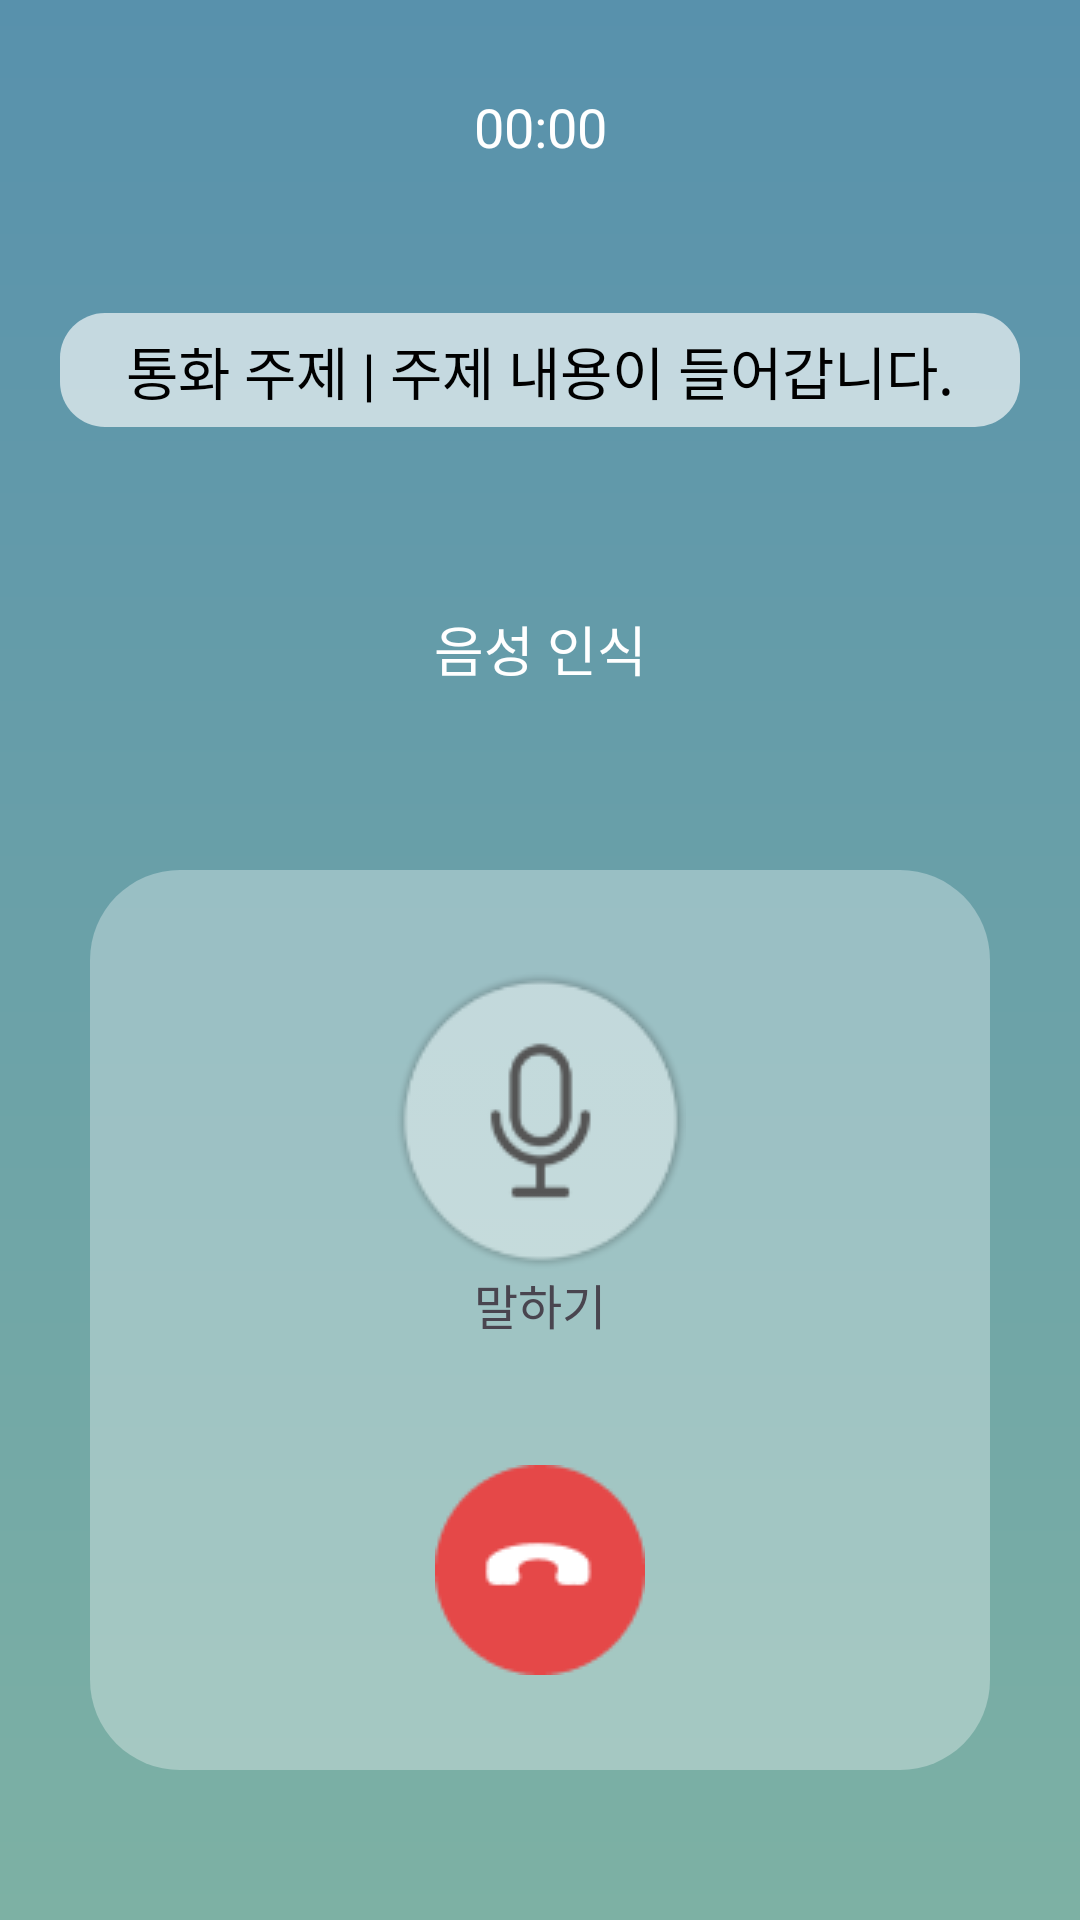

Layout XML and referenced resources for this Android screen:
<!-- AndroidManifest.xml: application theme Theme.CallPhobia_OverS -->
<!-- res/layout/fragment_calling.xml -->
<?xml version="1.0" encoding="utf-8"?>
<layout xmlns:tools="http://schemas.android.com/tools"
    xmlns:android="http://schemas.android.com/apk/res/android"
    xmlns:app="http://schemas.android.com/apk/res-auto">
    <androidx.constraintlayout.widget.ConstraintLayout
        android:id="@+id/main"
        android:layout_width="match_parent"
        android:layout_height="match_parent"
        android:background="@drawable/background_calling"
        tools:context=".main.view.practicecall.CallingFragment">

        <Chronometer
            android:id="@+id/timer_callTime"
            android:layout_width="match_parent"
            android:layout_height="wrap_content"
            android:layout_marginTop="30dp"
            android:fontFamily="@font/ibm_plexsans_kr_medium"
            android:gravity="center"
            android:text="00:00"
            android:textColor="@color/white"
            android:textSize="18sp"
            app:layout_constraintEnd_toEndOf="parent"
            app:layout_constraintStart_toStartOf="parent"
            app:layout_constraintTop_toTopOf="parent" />

        <TextView
            android:id="@+id/textView10"
            android:layout_width="match_parent"
            android:layout_height="wrap_content"
            android:layout_marginStart="20dp"
            android:layout_marginTop="50dp"
            android:layout_marginEnd="20dp"
            android:paddingVertical="5dp"
            android:background="@drawable/background_translucent_white"
            android:fontFamily="@font/ibm_plexsans_kr_regular"
            android:gravity="center"
            android:text="통화 주제 | 주제 내용이 들어갑니다."
            android:textColor="@color/black"
            android:textSize="19sp"
            app:layout_constraintEnd_toEndOf="parent"
            app:layout_constraintStart_toStartOf="parent"
            app:layout_constraintTop_toBottomOf="@+id/timer_callTime" />

        <TextView
            android:id="@+id/text_user_say"
            android:layout_width="match_parent"
            android:layout_height="wrap_content"
            android:layout_marginStart="20dp"
            android:layout_marginEnd="20dp"
            android:fontFamily="@font/ibm_plexsans_kr_medium"
            android:gravity="center"
            android:maxLines="2"
            android:text="음성 인식"
            android:textColor="@color/white"
            android:textSize="18sp"
            app:layout_constraintBottom_toTopOf="@+id/imageView"
            app:layout_constraintEnd_toEndOf="parent"
            app:layout_constraintStart_toStartOf="parent"
            app:layout_constraintTop_toBottomOf="@+id/textView10" />

        <ImageView
            android:id="@+id/imageView"
            android:layout_width="match_parent"
            android:layout_height="wrap_content"
            android:layout_marginBottom="50dp"
            android:src="@drawable/background_sub_calling"
            app:layout_constraintBottom_toBottomOf="parent"
            app:layout_constraintEnd_toEndOf="parent"
            app:layout_constraintStart_toStartOf="parent" />

        <TextView
            android:id="@+id/btn_toSpeak"
            android:layout_width="wrap_content"
            android:layout_height="wrap_content"
            android:layout_marginBottom="110dp"
            android:background="#00ffffff"
            android:drawableTop="@drawable/btn_speak"
            android:gravity="center"
            android:text="말하기"
            android:textSize="16sp"
            android:fontFamily="@font/ibm_plexsans_kr_medium"
            app:layout_constraintBottom_toBottomOf="@+id/imageView"
            app:layout_constraintEnd_toEndOf="@+id/imageView"
            app:layout_constraintStart_toStartOf="@+id/imageView"
            app:layout_constraintTop_toTopOf="@+id/imageView" />

        <ImageButton
            android:id="@+id/btn_stopCall"
            android:layout_width="wrap_content"
            android:layout_height="wrap_content"
            android:layout_marginTop="10dp"
            android:background="#00ffffff"
            android:src="@drawable/btn_stopcall"
            app:layout_constraintBottom_toBottomOf="@+id/imageView"
            app:layout_constraintEnd_toEndOf="@+id/imageView"
            app:layout_constraintStart_toStartOf="@+id/imageView"
            app:layout_constraintTop_toBottomOf="@+id/btn_toSpeak" />
    </androidx.constraintlayout.widget.ConstraintLayout>

</layout>
<!-- resources referenced by this layout -->
<resources>
  <color name="black">#FF000000</color>
  <color name="white">#FFFFFFFF</color>
  <!-- drawable background_calling (drawable) -->
  <?xml version="1.0" encoding="utf-8"?>
  <shape xmlns:android="http://schemas.android.com/apk/res/android"
      android:shape="rectangle">
  
  
      <gradient
          android:startColor="@color/background_calling_start_color"
          android:endColor="@color/background_calling_end_color"
          android:angle="270"/>
  
  </shape>
  <!-- drawable background_sub_calling (drawable) -->
  <?xml version="1.0" encoding="utf-8"?>
  <shape xmlns:android="http://schemas.android.com/apk/res/android"
      android:shape="rectangle">
  
      <solid android:color="#52FFFFFF"/>
      <size
          android:width="300dp"
          android:height="300dp"/>
      <corners
          android:radius="30dp"/>
  
  </shape>
  <!-- drawable background_translucent_white (drawable) -->
  <?xml version="1.0" encoding="utf-8"?>
  <shape xmlns:android="http://schemas.android.com/apk/res/android"
      android:shape="rectangle">
  
      <solid
          android:color="#A3FFFFFF"/>
      <corners
          android:radius="15dp"/>
  
  
  </shape>
  <!-- drawable btn_speak: png bitmap (drawable, 5954 bytes) -->
  <!-- drawable btn_stopcall: png bitmap (drawable, 1719 bytes) -->
  <style name="Theme.CallPhobia_OverS" parent="Base.Theme.CallPhobia_OverS" />
  <color name="background_calling_start_color">#FF5891AC</color>
  <color name="background_calling_end_color">#FF7DB1A4</color>
  <style name="Base.Theme.CallPhobia_OverS" parent="Theme.Material3.DayNight.NoActionBar">
          <item name="android:windowLightStatusBar">true</item>
          <item name="android:statusBarColor">@color/white</item>
          
          
      </style>
</resources>
